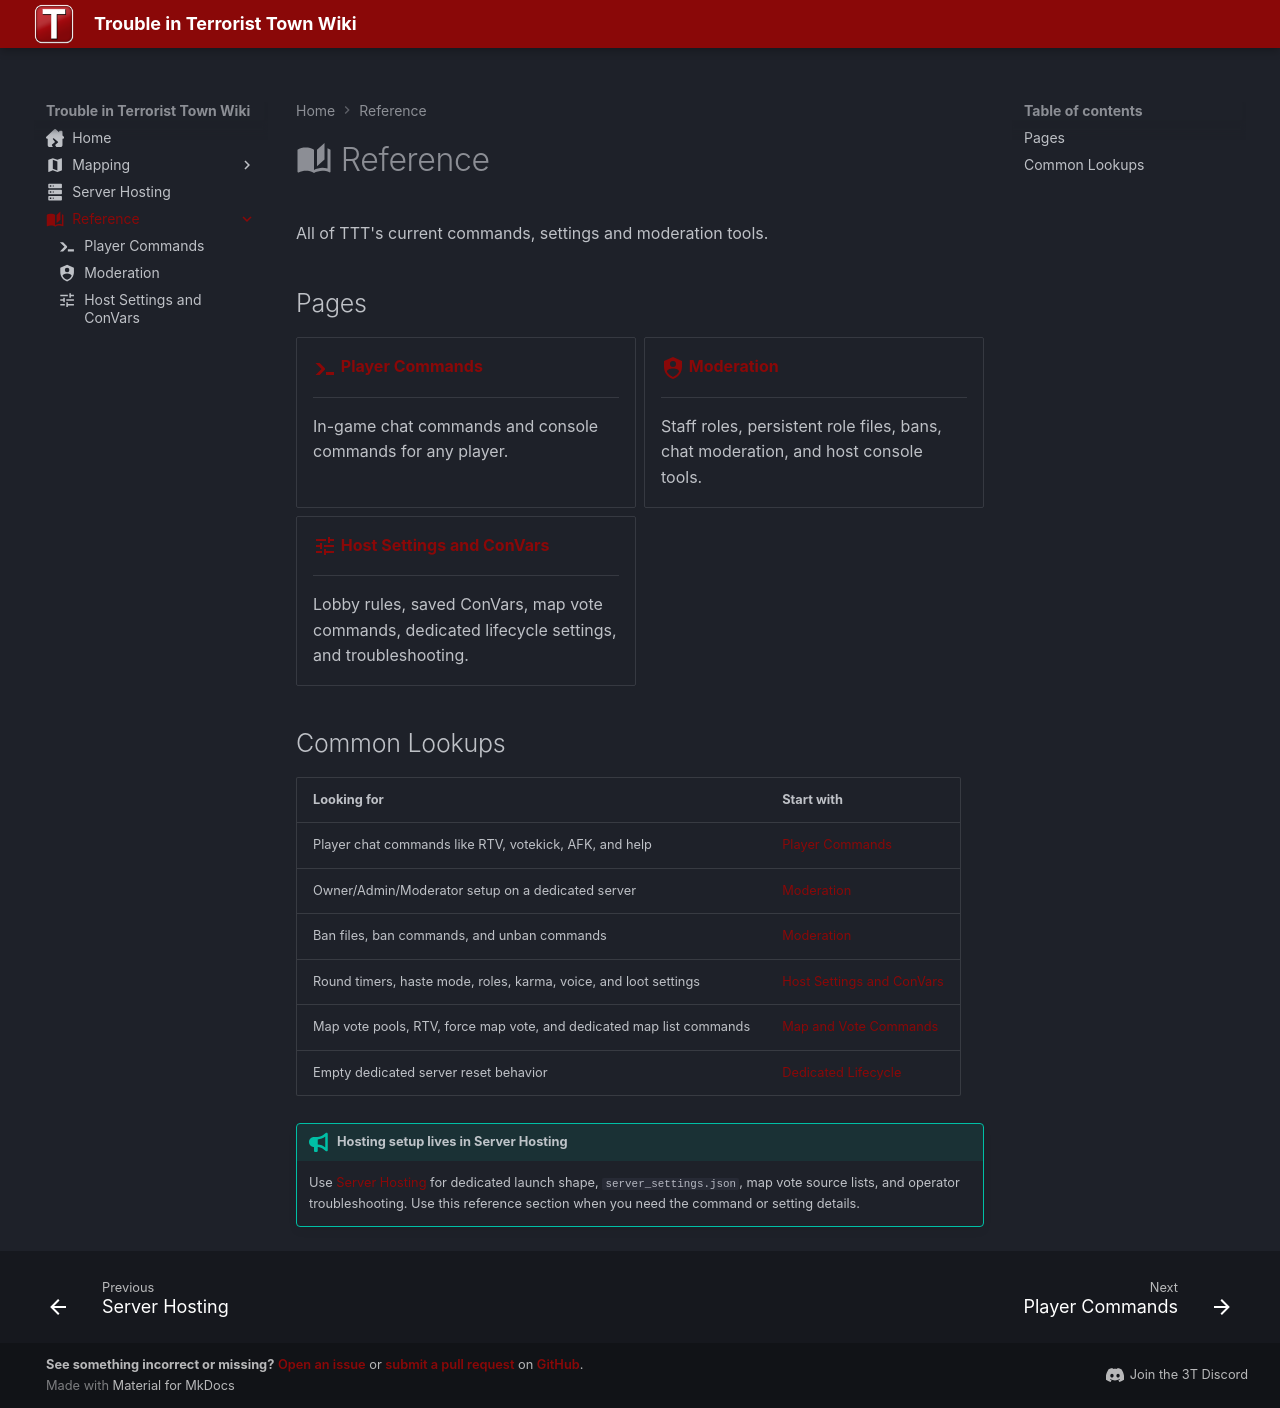

repository: Three-Thieves/ttt-wiki · page: reference/index.html · generator: mkdocs

---
title: Reference
icon: material/book-open-page-variant
---

# :material-book-open-page-variant: Reference

All of TTT's current commands, settings and moderation tools.

## Pages

<div class="grid cards" markdown>

-   __[:material-console-line:{ .lg .middle } Player Commands](player-commands.md)__
    
    ---

    In-game chat commands and console commands for any player.
    
-   __[:material-shield-account:{ .lg .middle } Moderation](moderation.md)__

    ---

    Staff roles, persistent role files, bans, chat moderation, and host console tools.

-   __[:material-tune:{ .lg .middle } Host Settings and ConVars](server-settings.md)__

    ---

    Lobby rules, saved ConVars, map vote commands, dedicated lifecycle settings, and troubleshooting.
</div>

## Common Lookups

| Looking for | Start with |
| --- | --- |
| Player chat commands like RTV, votekick, AFK, and help | [Player Commands](player-commands.md#chat-commands) |
| Owner/Admin/Moderator setup on a dedicated server | [Moderation](moderation.md#roles) |
| Ban files, ban commands, and unban commands | [Moderation](moderation.md#bans) |
| Round timers, haste mode, roles, karma, voice, and loot settings | [Host Settings and ConVars](server-settings.md#host-settings) |
| Map vote pools, RTV, force map vote, and dedicated map list commands | [Map and Vote Commands](server-settings.md#map-and-vote-commands) |
| Empty dedicated server reset behavior | [Dedicated Lifecycle](server-settings.md#dedicated-lifecycle) |

!!! tip "Hosting setup lives in Server Hosting"
    Use [Server Hosting](../server-hosting/index.md) for dedicated launch shape, `server_settings.json`, map vote source lists, and operator troubleshooting. Use this reference section when you need the command or setting details.
